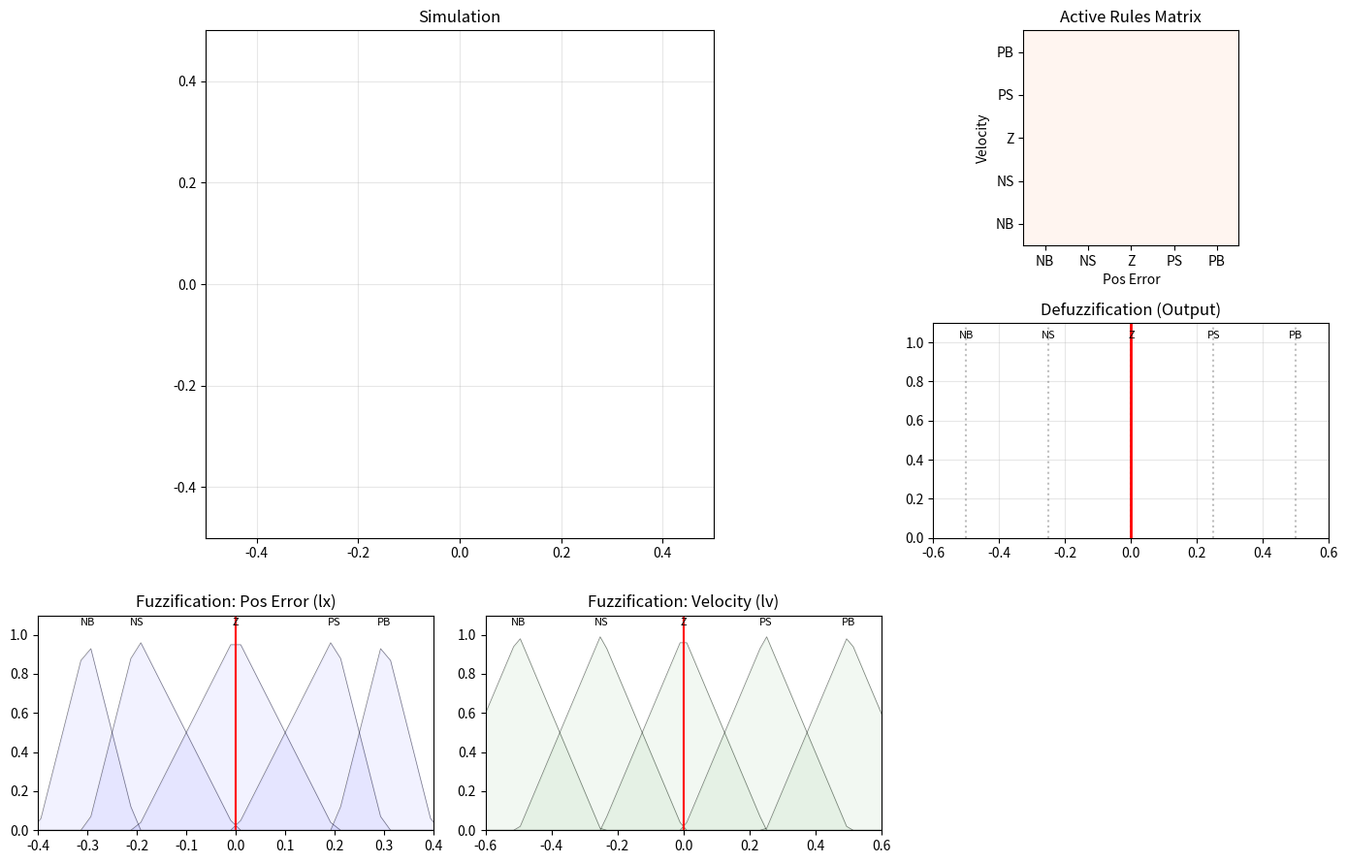

Write Python code to recreate this figure.
import numpy as np
import json
import matplotlib.pyplot as plt
from matplotlib.animation import FuncAnimation
from scipy.interpolate import interp1d

class Level:
    def __init__(self, diff_path, circ_path):
        self.floors = {}
        self.visuals = []
        self._load_data(diff_path, circ_path)

    def _load_data(self, d_path, c_path):
        try:
            with open(d_path, 'r') as f: d_data = json.load(f)
            with open(c_path, 'r') as f: c_data = json.load(f)
        except FileNotFoundError:
            print(f"Error: Files {d_path} or {c_path} not found")
            return

        for i in range(0, 20):
            xk, yk = f'xp{i}', f'yp{i}'
            if i == 0: xk, yk = 'xp','yp'
            if xk in d_data and yk in d_data:
                x = np.array(d_data[xk]).flatten()
                y = np.array(d_data[yk]).flatten()
                idx = np.argsort(x)
                x, y = x[idx], y[idx]
                dx = np.gradient(x)
                dx[dx == 0] = 1e-9
                slope = np.gradient(y) / dx
                self.floors[i] = {
                    'func': interp1d(x, y, kind='cubic', fill_value="extrapolate"),
                    'slope': interp1d(x, slope, kind='linear', fill_value="extrapolate"),
                    'min': x[0],
                    'max': x[-1]
                }
                self.visuals.append((x, y))

        i = 1
        while True:
            xk, yk = f'xl{i}', f'yl{i}'
            if xk not in d_data: break
            self.visuals.append((np.array(d_data[xk]).flatten(), np.array(d_data[yk]).flatten()))
            i += 1

        r_keys = sorted([k for k in c_data if k.startswith('r')], key=lambda x: int(x[1:]))
        for i in range(0, len(r_keys), 2):
            if i + 1 < len(r_keys):
                self.visuals.append((np.array(c_data[r_keys[i]]).flatten(), np.array(c_data[r_keys[i+1]]).flatten()))

class PhysicsBall:
    def __init__(self, level, start_idx=0):
        self.lvl = level
        self.idx = start_idx
        self.state = "ROLLING"
        self.lx = 0.01
        
        if self.idx in self.lvl.floors:
            self.ly = float(self.lvl.floors[self.idx]['func'](self.lx))
        else:
            self.idx = -1
            self.ly = 0.0
            self.state = "FALLING"

        self.lv = 0.0
        self.gx, self.gy = 0.0, 0.0
        self.gvx, self.gvy = 0.0, 0.0
        self.params = {'dt': 0.01, 'g': 9.81, 'fric': 0.01, 'rest': 0.3}

    def _to_global(self, lx, ly, ang):
        c, s = np.cos(ang), np.sin(ang)
        return lx * c - ly * s, lx * s + ly * c

    def _to_local(self, gx, gy, ang):
        c, s = np.cos(ang), np.sin(ang)
        return gx * c + gy * s, -gx * s + gy * c

    def update(self, angle, d_angle_dt):
        sub_steps = 10
        dt = self.params['dt'] / sub_steps
        g = self.params['g']

        for _ in range(sub_steps):
            if self.state == "ROLLING":
                if self.idx not in self.lvl.floors: self.state = "FALLING"; continue
                floor = self.lvl.floors[self.idx]
                slope = float(floor['slope'](self.lx))
                alpha = np.arctan(slope)
                
                accel = -g * np.sin(alpha + angle) - self.params['fric'] * self.lv
                self.lv += accel * dt
                self.lx += self.lv * dt
                self.ly = float(floor['func'](self.lx))
                
                self.gx, self.gy = self._to_global(self.lx, self.ly, angle)
                
                if self.lx < floor['min'] or self.lx > floor['max']:
                    self.state = "FALLING"
                    vx_loc = self.lv
                    vy_loc = slope * self.lv
                    
                    gvx_rel, gvy_rel = self._to_global(vx_loc, vy_loc, angle)
                    vx_tan = -d_angle_dt * self.gy
                    vy_tan = d_angle_dt * self.gx
                    
                    self.gvx, self.gvy = gvx_rel + vx_tan, gvy_rel + vy_tan

            elif self.state == "FALLING":
                self.gvy -= g * dt
                self.gx += self.gvx * dt
                self.gy += self.gvy * dt
                
                for f_idx, floor in self.lvl.floors.items():    
                    lx_chk, ly_chk = self._to_local(self.gx, self.gy, angle)
                    
                    if floor['min'] <= lx_chk <= floor['max']:
                        target_y = float(floor['func'](lx_chk))
                        
                        if ly_chk <= target_y:
                            slope = float(floor['slope'](lx_chk))
                            floor_angle = np.arctan(slope) + angle
                            
                            nx = -np.sin(floor_angle)
                            ny = np.cos(floor_angle)
                            
                            v_dot_n = self.gvx * nx + self.gvy * ny
                            
                            if v_dot_n < 0:
                                j = -(1 + self.params['rest']) * v_dot_n
                                self.gvx += j * nx
                                self.gvy += j * ny
                                
                                self.gx += nx * (target_y - ly_chk + 0.001)
                                self.gy += ny * (target_y - ly_chk + 0.001)

                                if abs(v_dot_n) < 0.5:
                                    self.state = "ROLLING"
                                    self.idx = f_idx
                                    self.lx = lx_chk
                                    self.ly = target_y
                                    
                                    tx = np.cos(floor_angle)
                                    ty = np.sin(floor_angle)
                                    self.lv = self.gvx * tx + self.gvy * ty
                                    break
        return self.gx, self.gy

class FuzzyController:
    def __init__(self):
        # Ordered keys for visualization purposes
        self.labels = ['NB', 'NS', 'Z', 'PS', 'PB']
        
        self.sets_pos = {
            'NB': -0.3, 'NS': -0.2, 'Z': 0.0, 'PS': 0.2, 'PB': 0.3
        }
        self.sets_vel = {
            'NB': -0.5, 'NS': -0.25, 'Z': 0.0, 'PS': 0.25, 'PB': 0.5
        }
        self.sets_out = {
            'NB': -0.5, 'NS': -0.25, 'Z': 0.0, 'PS': 0.25, 'PB': 0.5
        }
        
        # Rule Base stored as a list of tuples
        self.rules = [
            ('NB', 'NB', 'PB'), ('NB', 'NS', 'PB'), ('NB', 'Z',  'PB'), ('NB', 'PS', 'PB'), ('NB', 'PB', 'PS'), 
            ('NS', 'NB', 'PB'), ('NS', 'NS', 'PB'), ('NS', 'Z',  'PS'), ('NS', 'PS', 'PS'), ('NS', 'PB', 'Z'),
            ('Z',  'NB', 'PB'), ('Z',  'NS', 'PS'), ('Z',  'Z',  'NB'), ('Z',  'PS', 'NS'), ('Z',  'PB', 'NB'),
            ('PS', 'NB', 'Z'),  ('PS', 'NS', 'NS'), ('PS', 'Z',  'NS'), ('PS', 'PS', 'NB'), ('PS', 'PB', 'NB'),
            ('PB', 'NB', 'NS'), ('PB', 'NS', 'NB'), ('PB', 'Z',  'NB'), ('PB', 'PS', 'NB'), ('PB', 'PB', 'NB'),
        ]

    def _trimf(self, x, abc):
        a, b, c = abc
        # Triangular membership function
        return max(min((x - a) / (b - a + 1e-9), (c - x) / (c - b + 1e-9)), 0)

    def _get_memberships(self, val, sets):
        mems = {}
        keys = self.labels
        vals = [sets[k] for k in keys]
        
        for i, k in enumerate(keys):
            center = vals[i]
            # Determine neighbors for triangle width
            left = vals[i-1] if i > 0 else center - (vals[i+1]-center)
            right = vals[i+1] if i < len(vals)-1 else center + (center-vals[i-1])
            mems[k] = self._trimf(val, [left, center, right])
        return mems

    def compute(self, pos, vel):
        # Step 1: Fuzzification
        m_pos = self._get_memberships(pos, self.sets_pos)
        m_vel = self._get_memberships(vel, self.sets_vel)
        
        numerator = 0.0
        denominator = 0.0
        
        # Data for visualization
        active_rules = [] # Stores ((pos_idx, vel_idx), strength, out_val)
        
        # Step 2: Rule Evaluation
        for r_pos, r_vel, r_out in self.rules:
            # Min operator (AND)
            strength = min(m_pos[r_pos], m_vel[r_vel])
            
            if strength > 0:
                center = self.sets_out[r_out]
                numerator += strength * center
                denominator += strength
                
                # Store info for heatmap (indices for plotting)
                p_idx = self.labels.index(r_pos)
                v_idx = self.labels.index(r_vel)
                active_rules.append({'indices': (v_idx, p_idx), 'str': strength, 'out': center})
                
        # Step 3: Defuzzification (Center of Gravity / Weighted Average)
        if denominator == 0:
            out = 0.0
        else:
            out = numerator / denominator
            
        debug_info = {
            'm_pos': m_pos,
            'm_vel': m_vel,
            'rules': active_rules,
            'output': out
        }
        return out, debug_info

def run_controlled_simulation(level, ball):
    fuzzy = FuzzyController()
    
    # Pre-calculate static triangles for visualization background
    x_static = np.linspace(-1, 1, 100)
    static_plots = {'pos': [], 'vel': []}
    for k in fuzzy.labels:
        # Generate y-values for Position MF triangles
        vals = [fuzzy.sets_pos[x] for x in fuzzy.labels]
        i = fuzzy.labels.index(k)
        c = vals[i]
        l = vals[i-1] if i > 0 else c - (vals[i+1]-c)
        r = vals[i+1] if i < len(vals)-1 else c + (c-vals[i-1])
        y = [fuzzy._trimf(xi, [l, c, r]) for xi in x_static]
        static_plots['pos'].append((x_static, y, k))
        
        # Generate y-values for Velocity MF triangles
        vals = [fuzzy.sets_vel[x] for x in fuzzy.labels]
        i = fuzzy.labels.index(k)
        c = vals[i]
        l = vals[i-1] if i > 0 else c - (vals[i+1]-c)
        r = vals[i+1] if i < len(vals)-1 else c + (c-vals[i-1])
        y = [fuzzy._trimf(xi, [l, c, r]) for xi in x_static]
        static_plots['vel'].append((x_static, y, k))

    # History storage
    hist = {
        'x': [], 'y': [], 'angle': [], 
        'lx': [], 'lv': [], 'debug': [],
        'state': [] # 1 for rolling, 0 for falling
    }
    
    steps = 2000
    dt = 0.01
    current_angle = 0.0
    
    print("Simulating...")
    for s in range(steps):
        target_angle = 0.0
        debug_data = None
        
        if ball.state == "ROLLING":
            control_output, debug_data = fuzzy.compute(ball.lx, ball.lv)
            target_angle = -control_output 
            target_angle = np.clip(target_angle, -np.radians(45), np.radians(45))
        else:
            target_angle = 0.0
            # Empty debug data if falling
            debug_data = {'m_pos':{k:0 for k in fuzzy.labels}, 'm_vel':{k:0 for k in fuzzy.labels}, 'rules':[], 'output':0}

        angle_diff = target_angle - current_angle
        omega = np.clip(angle_diff / dt, -8.0, 8.0)
        new_angle = current_angle + omega * dt
        
        gx, gy = ball.update(new_angle, omega)
        current_angle = new_angle
        
        hist['x'].append(gx)
        hist['y'].append(gy)
        hist['angle'].append(current_angle)
        hist['lx'].append(ball.lx)
        hist['lv'].append(ball.lv)
        hist['state'].append(ball.state == "ROLLING")
        hist['debug'].append(debug_data)
        

    # --- Dashboard Setup ---
    fig = plt.figure(figsize=(14, 9))
    gs = fig.add_gridspec(3, 3)

    # 1. Main Track View (Top Left & Center)
    ax_track = fig.add_subplot(gs[0:2, 0:2])
    ax_track.set_title("Simulation")
    ax_track.set_xlim(-0.5, 0.5); ax_track.set_ylim(-0.5, 0.5); ax_track.set_aspect('equal')
    ax_track.grid(True, alpha=0.3)
    track_lines = [ax_track.plot([], [], 'k-', lw=1.5)[0] for _ in level.visuals]
    dot, = ax_track.plot([], [], 'ro', markersize=8, zorder=10)
    trace, = ax_track.plot([], [], 'r-', lw=0.5, alpha=0.5)

    # 2. Rule Heatmap (Top Right)
    ax_rules = fig.add_subplot(gs[0, 2])
    ax_rules.set_title("Active Rules Matrix")
    ax_rules.set_xticks(range(5)); ax_rules.set_xticklabels(fuzzy.labels)
    ax_rules.set_xlabel("Pos Error")
    ax_rules.set_yticks(range(5)); ax_rules.set_yticklabels(fuzzy.labels)
    ax_rules.set_ylabel("Velocity")
    # Initialize heatmap image (5x5 grid)
    rule_grid = np.zeros((5, 5)) 
    heatmap = ax_rules.imshow(rule_grid, cmap='Reds', vmin=0, vmax=1, origin='lower')

    # 3. Defuzzification View (Middle Right)
    ax_out = fig.add_subplot(gs[1, 2])
    ax_out.set_title("Defuzzification (Output)")
    ax_out.set_xlim(-0.6, 0.6); ax_out.set_ylim(0, 1.1)
    ax_out.grid(True, alpha=0.3)
    # Draw Singleton locations
    for k, v in fuzzy.sets_out.items():
        ax_out.axvline(v, color='gray', linestyle=':', alpha=0.5)
        ax_out.text(v, 1.02, k, ha='center', fontsize=8)
    # Dynamic bars for rule output strengths
    out_bars = ax_out.bar([v for v in fuzzy.sets_out.values()], [0]*5, width=0.05, color='blue', alpha=0.6)
    out_line = ax_out.axvline(0, color='red', lw=2, label='Result')
    
    # 4. Fuzzification Position (Bottom Left)
    ax_fuz_p = fig.add_subplot(gs[2, 0])
    ax_fuz_p.set_title("Fuzzification: Pos Error (lx)")
    ax_fuz_p.set_ylim(0, 1.1); ax_fuz_p.set_xlim(-0.4, 0.4)
    for x, y, k in static_plots['pos']:
        ax_fuz_p.plot(x, y, 'k-', lw=0.5, alpha=0.5)
        ax_fuz_p.fill_between(x, 0, y, alpha=0.05, color='blue')
        ax_fuz_p.text(fuzzy.sets_pos[k], 1.05, k, ha='center', fontsize=8)
    line_p_curr = ax_fuz_p.axvline(0, color='red', lw=1.5)
    dots_p, = ax_fuz_p.plot([], [], 'bo') # Intersection points

    # 5. Fuzzification Velocity (Bottom Center)
    ax_fuz_v = fig.add_subplot(gs[2, 1])
    ax_fuz_v.set_title("Fuzzification: Velocity (lv)")
    ax_fuz_v.set_ylim(0, 1.1); ax_fuz_v.set_xlim(-0.6, 0.6)
    for x, y, k in static_plots['vel']:
        ax_fuz_v.plot(x, y, 'k-', lw=0.5, alpha=0.5)
        ax_fuz_v.fill_between(x, 0, y, alpha=0.05, color='green')
        ax_fuz_v.text(fuzzy.sets_vel[k], 1.05, k, ha='center', fontsize=8)
    line_v_curr = ax_fuz_v.axvline(0, color='red', lw=1.5)
    dots_v, = ax_fuz_v.plot([], [], 'go') # Intersection points

    plt.tight_layout()

    def update(f):
        # -- Update Track --
        ang = hist['angle'][f]
        for ln, (lx, ly) in zip(track_lines, level.visuals):
            gx, gy = ball._to_global(lx, ly, ang)
            ln.set_data(gx, gy)
        dot.set_data([hist['x'][f]], [hist['y'][f]])
        trace.set_data(hist['x'][max(0, f-50):f], hist['y'][max(0, f-50):f])

        # -- Get Debug Data --
        info = hist['debug'][f]
        lx_val = hist['lx'][f]
        lv_val = hist['lv'][f]

        # -- Update Fuzzification Plots --
        line_p_curr.set_xdata([lx_val])
        line_v_curr.set_xdata([lv_val])
        
        # Calculate intersection y-values for dots
        p_dots_y = [info['m_pos'][k] for k in fuzzy.labels]
        p_dots_x = [fuzzy.sets_pos[k] for k in fuzzy.labels] # visual approximation (peaks)
        # Actually we want the dots on the red line, so x is always lx_val
        # But y is the membership value
        dots_p.set_data([lx_val]*5, p_dots_y)
        dots_v.set_data([lv_val]*5, [info['m_vel'][k] for k in fuzzy.labels])

        # -- Update Rule Heatmap --
        grid_data = np.zeros((5, 5))
        for r in info['rules']:
            # r['indices'] is (vel_idx, pos_idx) -> (row, col)
            row, col = r['indices']
            grid_data[row, col] = r['str']
        heatmap.set_data(grid_data)

        # -- Update Defuzzification --
        # Reset bars
        bar_heights = [0] * 5
        # Sum up strengths for each output singleton (max or sum depending on aggregation, here we visualize contribution)
        for r in info['rules']:
            # Find which singleton this rule maps to
            # We can find the index by matching the output value 'r['out']' to fuzzy.sets_out values
            out_val = r['out']
            # Find index in sets_out.values()
            vals = list(fuzzy.sets_out.values())
            try:
                idx = vals.index(out_val)
                # Accumulate for visualization (shows total pressure on that singleton)
                bar_heights[idx] = max(bar_heights[idx], r['str'])
            except ValueError: pass
            
        for bar, h in zip(out_bars, bar_heights):
            bar.set_height(h)
            
        out_line.set_xdata([info['output']])

        return track_lines + [dot, trace, line_p_curr, line_v_curr, dots_p, dots_v, heatmap, out_line] + list(out_bars)

    ani = FuncAnimation(fig, update, frames=len(hist['x']), interval=20, blit=False) # blit=False for Heatmap stability
    plt.show()

if __name__ == "__main__":
    lvl = Level('dificultad1.json', 'circulos.json')
    sim = PhysicsBall(lvl, start_idx=0)
    run_controlled_simulation(lvl, sim)
